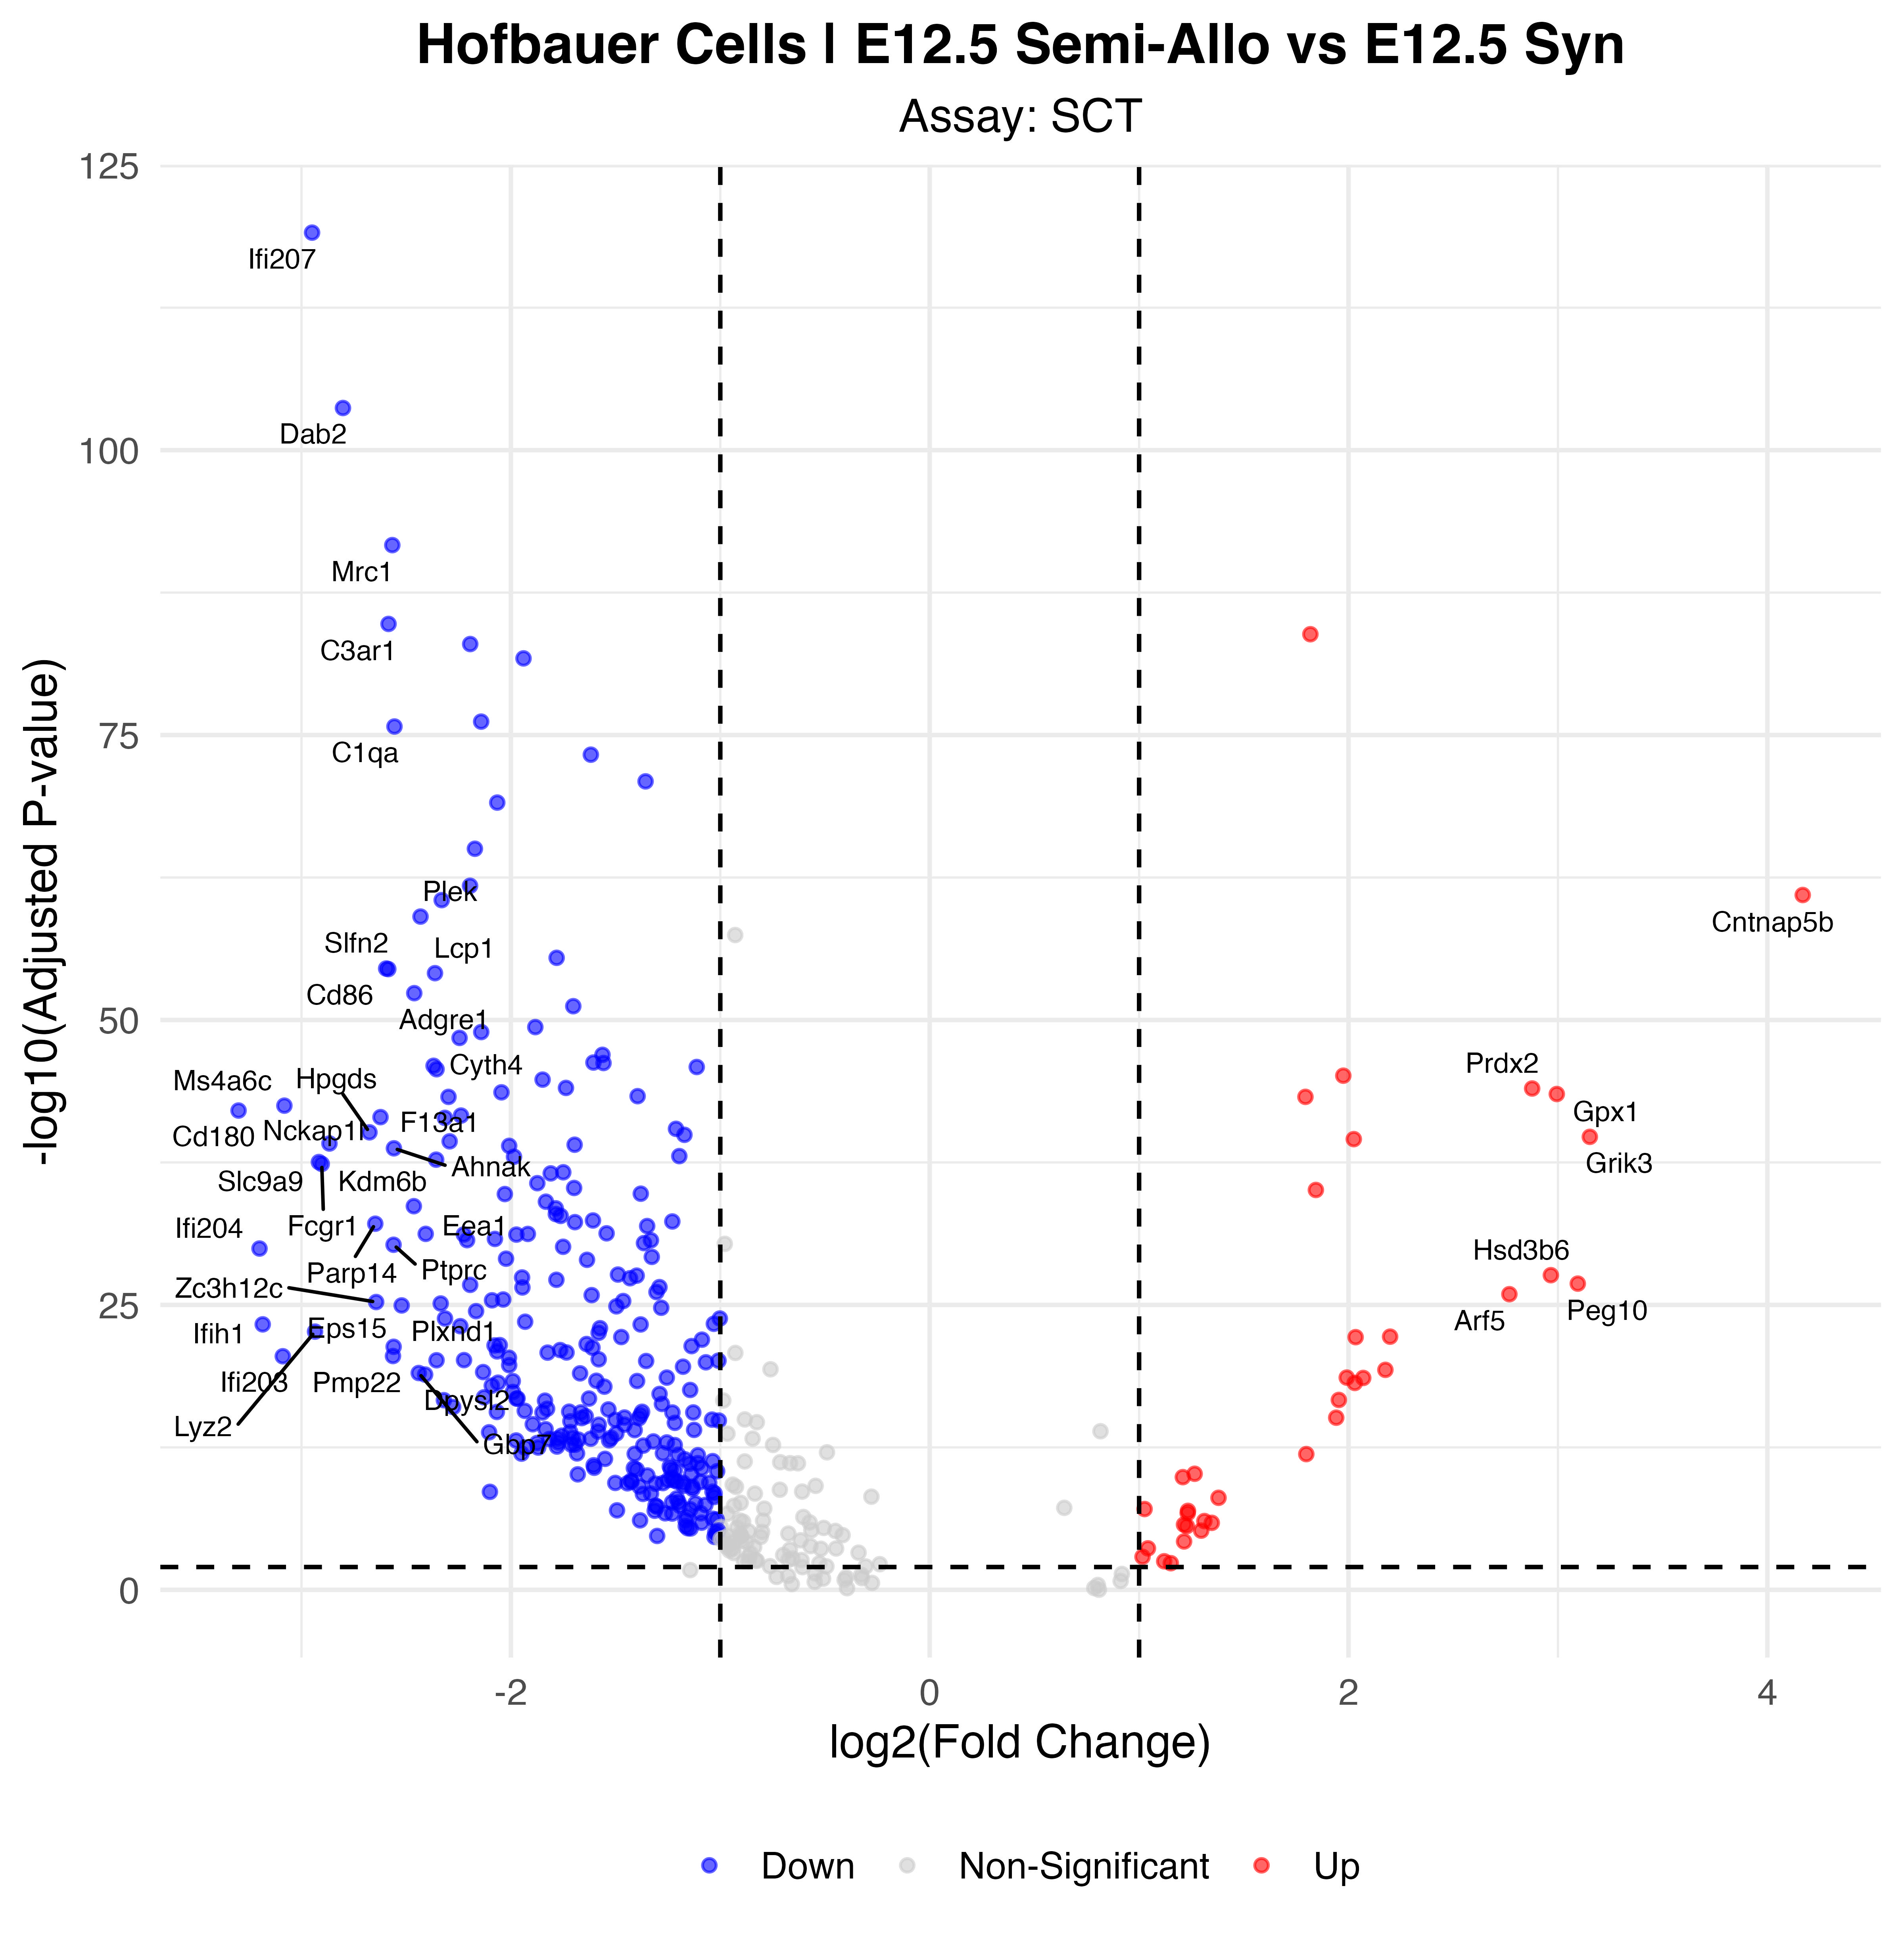

Data behind this chart, as committed beside it:
p_val, avg_log2FC, pct.1, pct.2, p_val_adj, gene, p_val_adj_plot, Significance
4.68428877437188e-124, -2.949, 0.463, 0.981, 8.23123223432627e-120, Ifi207, 8.23123223432627e-120, Down
1.14399279525923e-108, -2.802, 0.453, 0.954, 2.01022413982952e-104, Dab2, 2.01022413982952e-104, Down
1.22932925633875e-96, -2.566, 0.474, 0.963, 2.16017736923844e-92, Mrc1, 2.16017736923844e-92, Down
1.01124190259678e-89, -2.584, 0.287, 0.894, 1.77695427124305e-85, C3ar1, 1.77695427124305e-85, Down
8.08276036669241e-89, 1.818, 0.957, 0.887, 1.42030265163519e-84, Tpt1, 1.42030265163519e-84, Up
5.89429993966201e-88, -2.194, 0.572, 0.97, 1.03574638539741e-83, Selenop, 1.03574638539741e-83, Down
1.06825218178208e-86, -1.94, 0.488, 0.965, 1.87713273382747e-82, Ctsb, 1.87713273382747e-82, Down
3.77482298682136e-81, -2.142, 0.463, 0.94, 6.63311895244249e-77, Ctsc, 6.63311895244249e-77, Down
1.01305873998076e-80, -2.556, 0.26, 0.861, 1.78014681789419e-76, C1qa, 1.78014681789419e-76, Down
3.00411957963327e-78, -1.618, 0.659, 0.97, 5.27883892533158e-74, C1qb, 5.27883892533158e-74, Down
6.60307958898267e-76, -1.357, 0.691, 0.991, 1.16029314537604e-71, Eef1a1, 1.16029314537604e-71, Down
4.79816840389633e-74, -2.065, 0.314, 0.882, 8.43134151932663e-70, Sirpa, 8.43134151932663e-70, Down
5.39711182580565e-70, -2.172, 0.304, 0.849, 9.4838049003057e-66, Fcrls, 9.4838049003057e-66, Down
9.57559498456722e-67, -2.195, 0.266, 0.813, 1.68262355068815e-62, Jmjd1c, 1.68262355068815e-62, Down
6.17023471163615e-66, 4.169, 0.575, 0.085, 1.0842336435287e-61, Cntnap5b, 1.0842336435287e-61, Up
1.73163919679463e-65, -2.33, 0.217, 0.782, 3.04283639660752e-61, Fcgr3, 3.04283639660752e-61, Down
4.81834482718593e-64, -2.432, 0.198, 0.761, 8.46679553033111e-60, Plek, 8.46679553033111e-60, Down
2.0013785415823e-60, -1.782, 0.355, 0.85, 3.51682237326841e-56, Tmsb4x, 3.51682237326841e-56, Down
1.74624671377608e-59, -2.596, 0.19, 0.718, 3.06850472544733e-55, Slfn2, 3.06850472544733e-55, Down
1.95109493115466e-59, -2.586, 0.173, 0.704, 3.42846401302497e-55, Cd86, 3.42846401302497e-55, Down
4.45026381719854e-59, -2.362, 0.206, 0.731, 7.82000357958127e-55, Lcp1, 7.82000357958127e-55, Down
2.5263684446808e-57, -2.461, 0.16, 0.695, 4.43933463099311e-53, Adgre1, 4.43933463099311e-53, Down
3.51649335116565e-56, -1.702, 0.42, 0.873, 6.17918211666828e-52, Snx2, 6.17918211666828e-52, Down
2.40167736216124e-54, -1.883, 0.352, 0.813, 4.22022746078973e-50, Colec12, 4.22022746078973e-50, Down
6.5452541232555e-54, -2.142, 0.257, 0.743, 1.15013205453846e-49, Stab1, 1.15013205453846e-49, Down
2.13762579001368e-53, -2.245, 0.19, 0.699, 3.75623603821204e-49, Ptprj, 3.75623603821204e-49, Down
6.51420130138106e-52, -1.563, 0.317, 0.829, 1.14467545267868e-47, Tln1, 1.14467545267868e-47, Down
3.09494826007832e-51, -1.606, 0.379, 0.845, 5.43844308260963e-47, Cltc, 5.43844308260963e-47, Down
3.39819535110616e-51, -1.558, 0.415, 0.852, 5.97130887096374e-47, Spi1, 5.97130887096374e-47, Down
5.96962467284756e-51, -2.369, 0.152, 0.65, 1.04898244751277e-46, Cyth4, 1.04898244751277e-46, Down
7.61037160835819e-51, -1.112, 0.691, 0.977, 1.3372944990207e-46, Csf1r, 1.3372944990207e-46, Down
1.19381382119709e-50, -2.355, 0.171, 0.664, 2.09776964660752e-46, Gas6, 2.09776964660752e-46, Down
4.39951763090191e-50, 1.975, 0.808, 0.415, 7.73083238102084e-46, H19, 7.73083238102084e-46, Up
9.76163684230725e-50, -1.849, 0.312, 0.778, 1.71531482593023e-45, Zeb2, 1.71531482593023e-45, Down
5.21710492828658e-49, -1.737, 0.32, 0.796, 9.16749677998518e-45, Plin2, 9.16749677998518e-45, Down
5.86074558721009e-49, 2.877, 0.626, 0.204, 1.02985021458456e-44, Prdx2, 1.02985021458456e-44, Up
1.27329028626907e-48, -2.045, 0.282, 0.732, 2.237425691032e-44, Rasgef1b, 2.237425691032e-44, Down
1.78902498483881e-48, 2.995, 0.55, 0.137, 3.14367470335876e-44, Gpx1, 3.14367470335876e-44, Up
2.75964288813479e-48, -1.395, 0.539, 0.915, 4.84924448303045e-44, Ybx1, 4.84924448303045e-44, Down
3.17118918259092e-48, 1.794, 0.816, 0.558, 5.57241363164876e-44, Hnrnpab, 5.57241363164876e-44, Up
3.18779152216934e-48, -2.298, 0.19, 0.662, 5.60158726275596e-44, Gatm, 5.60158726275596e-44, Down
1.8743572656678e-47, -3.082, 0.079, 0.542, 3.29362058723146e-43, Ms4a6c, 3.29362058723146e-43, Down
5.03773524346304e-47, -3.301, 0.062, 0.518, 8.85230836981325e-43, Cd180, 8.85230836981325e-43, Down
1.39435001629405e-46, -2.238, 0.141, 0.618, 2.4501518486319e-42, Cdc42, 2.4501518486319e-42, Down
1.90120818199738e-46, -2.623, 0.203, 0.648, 3.3408030174058e-42, F13a1, 3.3408030174058e-42, Down
2.21235811281007e-46, -2.315, 0.141, 0.614, 3.88755567582985e-42, Ms4a6b, 3.88755567582985e-42, Down
2.03037064202867e-45, -1.212, 0.504, 0.9, 3.56776729217278e-41, Cfl1, 3.56776729217278e-41, Down
4.10875700318144e-45, -2.675, 0.106, 0.562, 7.21990780599042e-41, Hpgds, 7.21990780599042e-41, Down
6.81152283883042e-45, -1.171, 0.64, 0.949, 1.19692079323928e-40, Itm2b, 1.19692079323928e-40, Down
1.0226977692147e-44, 3.152, 0.485, 0.097, 1.79708452006407e-40, Grik3, 1.79708452006407e-40, Up
1.62333037596263e-44, 2.025, 0.729, 0.451, 2.85251613664153e-40, Ftl1-ps1, 2.85251613664153e-40, Up
2.5367775299546e-44, -2.293, 0.192, 0.643, 4.45762547563622e-40, Cd44, 4.45762547563622e-40, Down
3.92284180921551e-44, -2.866, 0.073, 0.518, 6.89321762715349e-40, Nckap1l, 6.89321762715349e-40, Down
5.01777996050313e-44, -1.696, 0.306, 0.752, 8.8172429465961e-40, Runx1, 8.8172429465961e-40, Down
6.33099373811672e-44, -2.008, 0.187, 0.646, 1.11248221966187e-39, Capza2, 1.11248221966187e-39, Down
1.04104247572987e-43, -2.559, 0.152, 0.602, 1.82931983835253e-39, Ahnak, 1.82931983835253e-39, Down
5.01293759105556e-43, -1.196, 0.509, 0.914, 8.80873393500282e-39, Lgmn, 8.80873393500282e-39, Down
5.68839844859212e-43, -1.985, 0.184, 0.643, 9.99565375386607e-39, Rac2, 9.99565375386607e-39, Down
1.02923662609069e-42, -2.357, 0.149, 0.593, 1.80857459936657e-38, Rgl1, 1.80857459936657e-38, Down
1.6660480400918e-42, -2.917, 0.07, 0.505, 2.92757961604932e-38, Slc9a9, 2.92757961604932e-38, Down
... 259 more rows
